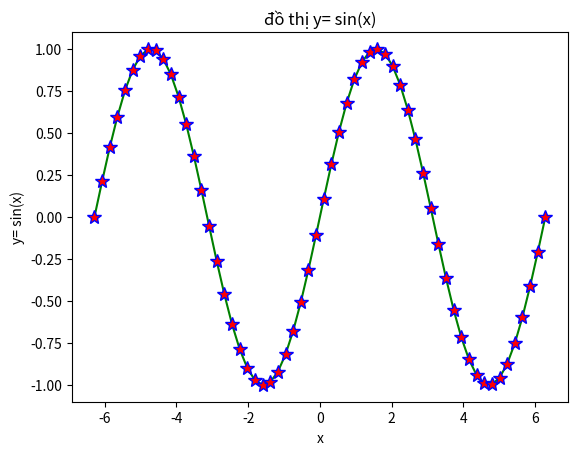

Generate this figure with matplotlib:
import matplotlib.pyplot as plt
import numpy as np
import math
import random as rand
import math
x= np.linspace(-2*math.pi, 2*math.pi, int( (4*math.pi) / (math.pi/15)), endpoint='True' )
y= np.sin(x)

font = {'family': 'segoe UI', 'color': 'green','size':20}
plt.plot(x, y, color ='green', marker ='*', ms='10', mec ='b', mfc ='r' )
plt.xlabel('x')
plt.ylabel('y= sin(x)')
plt.title("đồ thị y= sin(x)")
plt.show()